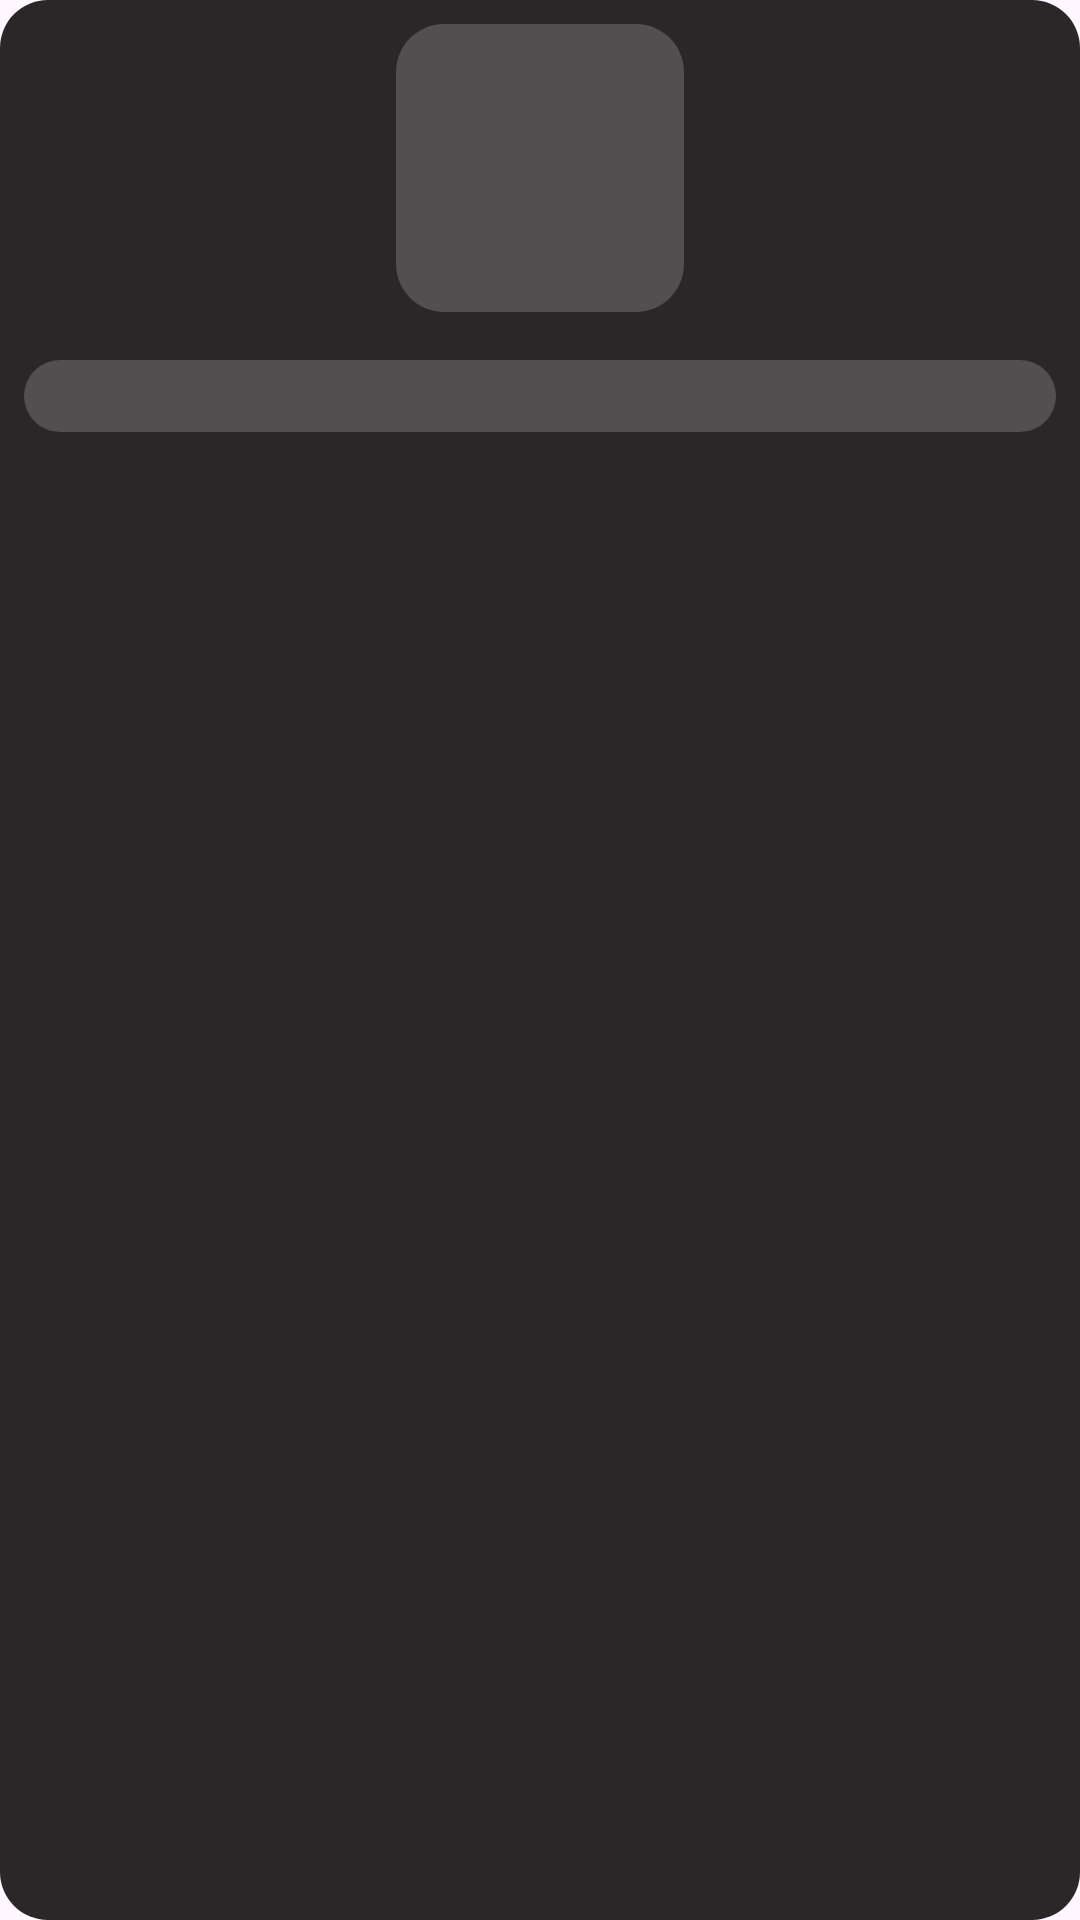

The Android layout XML behind this screen, and the referenced resources:
<!-- AndroidManifest.xml: application theme Theme.VkMarketTestTask -->
<!-- res/layout/pokemon_item_placeholder.xml -->
<?xml version="1.0" encoding="utf-8"?>
<LinearLayout xmlns:android="http://schemas.android.com/apk/res/android"
    android:layout_width="match_parent"
    android:layout_height="wrap_content"
    android:orientation="vertical"
    android:layout_margin="@dimen/margin_8"
    android:background="@drawable/pokemon_placeholder_card_shape">

    <View
        android:layout_width="@dimen/image_width"
        android:layout_height="@dimen/image_height"
        android:layout_margin="@dimen/margin_8"
        android:layout_gravity="center"
        android:background="@drawable/pokemon_placeholder_shape" />

    <View
        android:layout_width="match_parent"
        android:layout_height="@dimen/text_placeholder_height"
        android:layout_gravity="center"
        android:layout_margin="@dimen/margin_8"
        android:background="@drawable/pokemon_placeholder_shape"
        android:gravity="center" />

</LinearLayout>
<!-- resources referenced by this layout -->
<resources>
  <dimen name="image_height">96dp</dimen>
  <dimen name="image_width">96dp</dimen>
  <dimen name="margin_8">8dp</dimen>
  <dimen name="text_placeholder_height">24dp</dimen>
  <!-- drawable pokemon_placeholder_card_shape (drawable) -->
  <?xml version="1.0" encoding="utf-8"?>
  <shape xmlns:android="http://schemas.android.com/apk/res/android"
      android:shape="rectangle">
      <corners android:radius="@dimen/corner_radius" />
      <solid android:color="@color/card_placeholder" />
  </shape>
  <!-- drawable pokemon_placeholder_shape (drawable) -->
  <?xml version="1.0" encoding="utf-8"?>
  <shape xmlns:android="http://schemas.android.com/apk/res/android"
      android:shape="rectangle">
      <corners android:radius="@dimen/corner_radius" />
      <solid android:color="@color/placeholder" />
  </shape>
  <style name="Theme.VkMarketTestTask" parent="Base.Theme.VkMarketTestTask" />
  <dimen name="corner_radius">16dp</dimen>
  <color name="card_placeholder">#292727</color>
  <color name="placeholder">#514F4F</color>
  <style name="Base.Theme.VkMarketTestTask" parent="Theme.Material3.DayNight.NoActionBar">
  		
  		
  	</style>
</resources>
